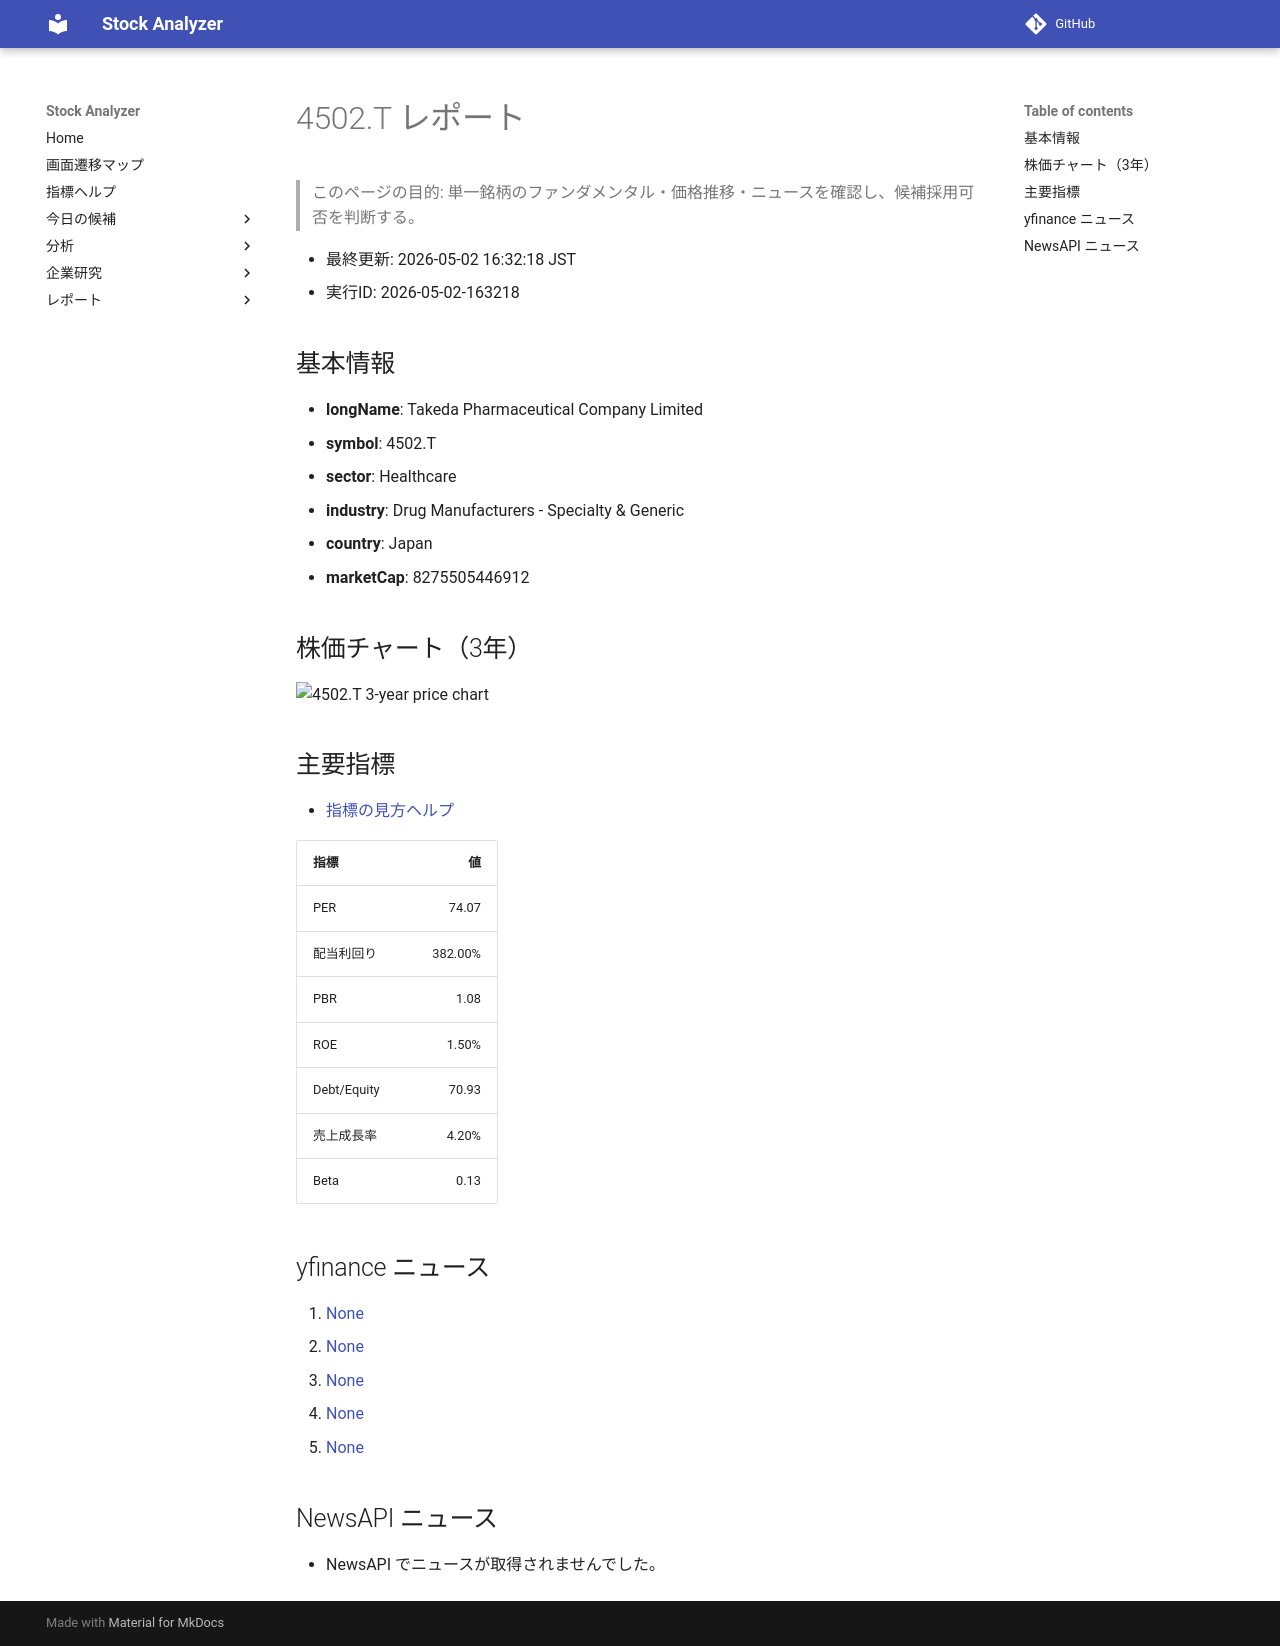

repository: Yumi-note/Making-APP · page: reports/2026-05-02/163218/4502_T/index.html · generator: mkdocs

# 4502.T レポート

> このページの目的: 単一銘柄のファンダメンタル・価格推移・ニュースを確認し、候補採用可否を判断する。

- 最終更新: 2026-05-02 16:32:18 JST
- 実行ID: 2026-05-02-163218

## 基本情報

- **longName**: Takeda Pharmaceutical Company Limited
- **symbol**: 4502.T
- **sector**: Healthcare
- **industry**: Drug Manufacturers - Specialty & Generic
- **country**: Japan
- **marketCap**: 8275505446912

## 株価チャート（3年）

![4502.T 3-year price chart](4502_T_3y.png)

## 主要指標

- [指標の見方ヘルプ](../../../../indicators.md)

| 指標 | 値 |
|---|---:|
| PER | 74.07 |
| 配当利回り | 382.00% |
| PBR | 1.08 |
| ROE | 1.50% |
| Debt/Equity | 70.93 |
| 売上成長率 | 4.20% |
| Beta | 0.13 |

## yfinance ニュース

1. [None](None)
2. [None](None)
3. [None](None)
4. [None](None)
5. [None](None)

## NewsAPI ニュース

- NewsAPI でニュースが取得されませんでした。
